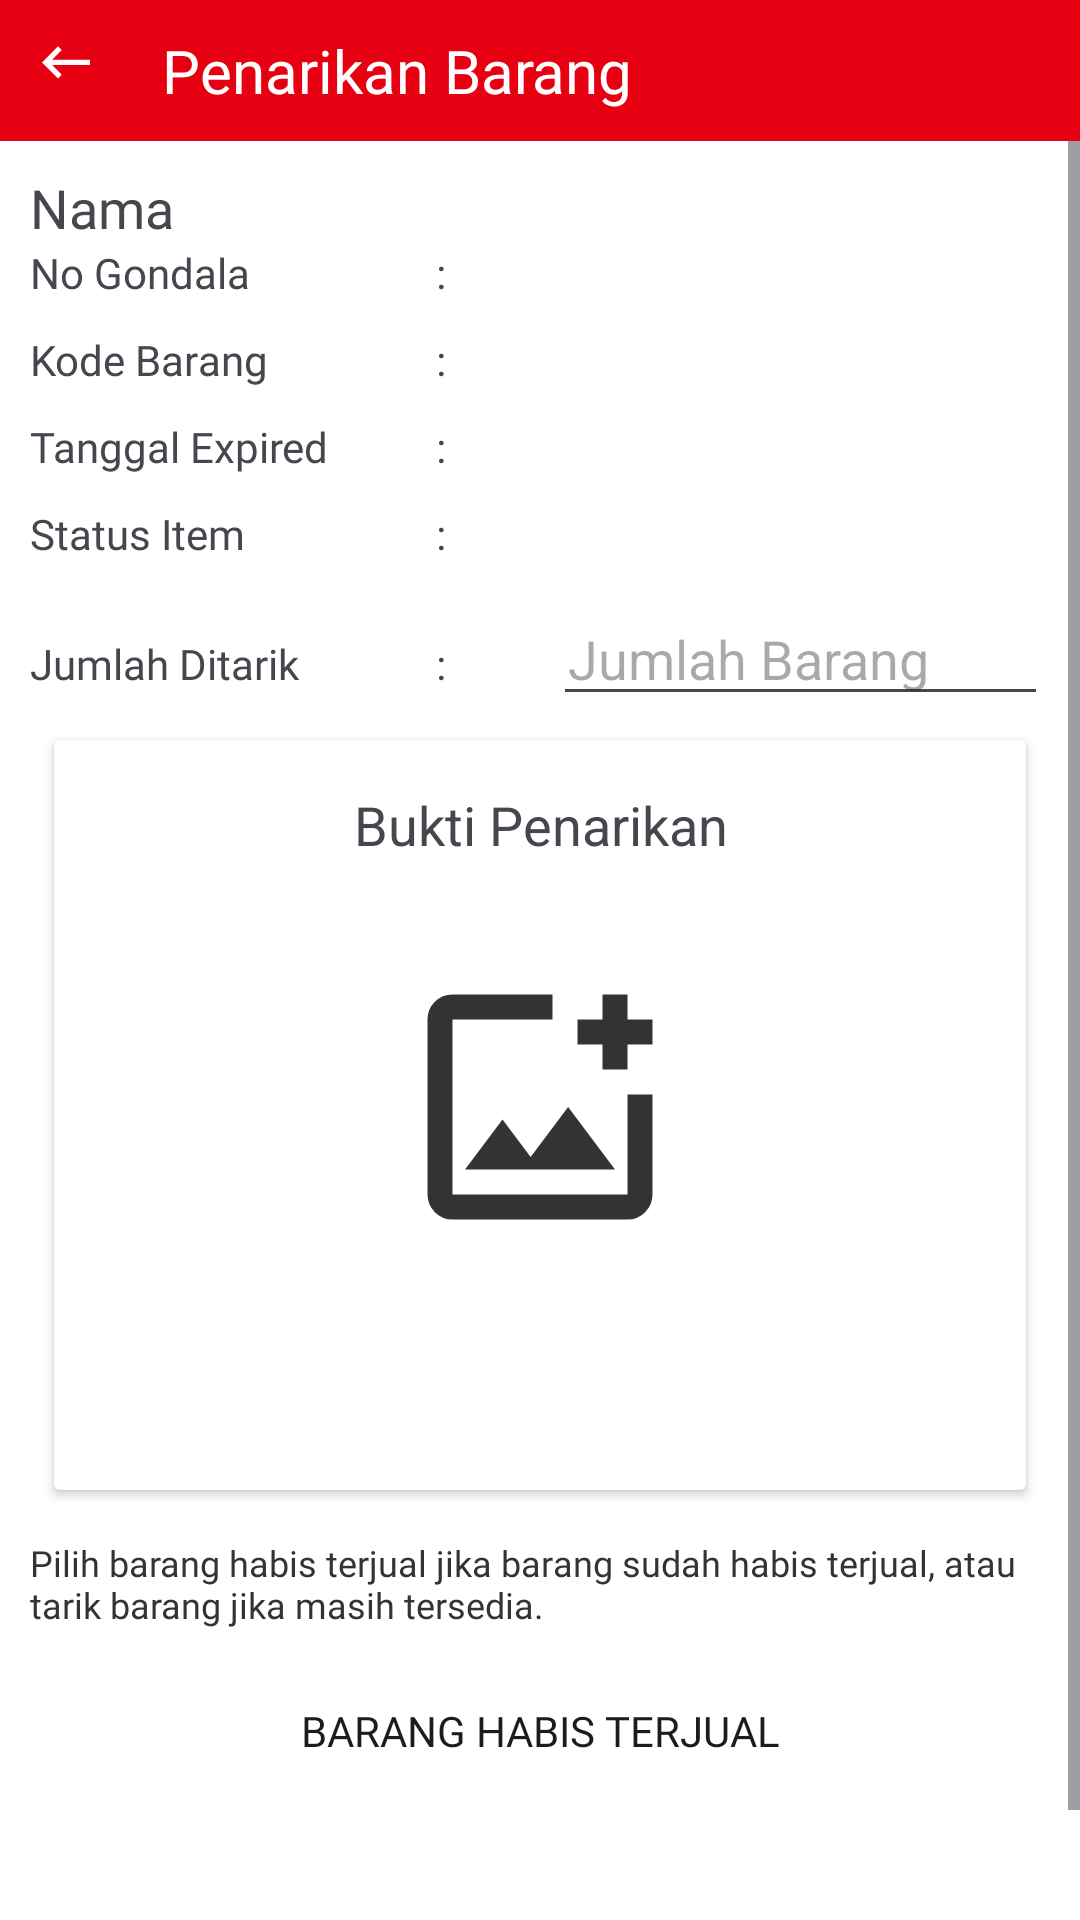

Layout XML and referenced resources for this Android screen:
<!-- AndroidManifest.xml: application theme Theme.TransTools -->
<!-- res/layout/fragment_detail_item.xml -->
<?xml version="1.0" encoding="utf-8"?>
<FrameLayout xmlns:android="http://schemas.android.com/apk/res/android"
    xmlns:tools="http://schemas.android.com/tools"
    android:layout_width="match_parent"
    android:background="@color/colorBackground"
    android:layout_height="match_parent"
    tools:context=".DetailItemFragment">

    <LinearLayout
        android:layout_width="match_parent"
        android:layout_height="wrap_content"
        android:orientation="vertical">

        <LinearLayout
            android:layout_width="match_parent"
            android:layout_height="wrap_content"
            android:orientation="horizontal"
            android:background="@color/colorPrimary"
            android:padding="10dp">

            <ImageView
                android:id="@+id/kembali"
                android:layout_width="wrap_content"
                android:layout_height="match_parent"
                android:src="@drawable/kembali"
                android:paddingEnd="10dp"/>

            <TextView
                android:layout_width="wrap_content"
                android:layout_height="wrap_content"
                android:text="Penarikan Barang"
                android:textSize="20sp"
                android:fontFamily="@font/poppinsbold"
                android:textColor="@color/white"
                android:paddingStart="10dp"/>
        </LinearLayout>

        <ScrollView
            android:layout_width="match_parent"
            android:layout_height="wrap_content">

            <LinearLayout
                android:layout_width="match_parent"
                android:layout_height="wrap_content"
                android:orientation="vertical"
                android:padding="10dp">

                <LinearLayout
                    android:layout_width="match_parent"
                    android:layout_height="wrap_content"
                    android:orientation="horizontal">

                    <TextView
                        android:layout_width="wrap_content"
                        android:layout_height="wrap_content"
                        android:id="@+id/itemName"
                        android:textSize="18sp"
                        android:text="Nama"
                        android:fontFamily="@font/poppinsbold"/>
                </LinearLayout>

                <TableLayout
                    android:layout_width="match_parent"
                    android:layout_height="wrap_content"
                    android:stretchColumns="*">

                    <TableRow>
                        <TextView
                            android:layout_width="wrap_content"
                            android:layout_height="wrap_content"
                            android:text="No Gondala"
                            android:fontFamily="@font/poppinsregular"/>

                        <TextView
                            android:layout_width="wrap_content"
                            android:layout_height="wrap_content"
                            android:text=":"
                            android:fontFamily="@font/poppinsregular"/>

                        <TextView
                            android:id="@+id/noGondalaValue"
                            android:layout_width="wrap_content"
                            android:layout_height="wrap_content"
                            android:fontFamily="@font/poppinsregular"/>
                    </TableRow>

                    <TableRow
                        android:paddingTop="10dp">
                        <TextView
                            android:layout_width="wrap_content"
                            android:layout_height="wrap_content"
                            android:text="Kode Barang"
                            android:fontFamily="@font/poppinsregular"/>

                        <TextView
                            android:layout_width="wrap_content"
                            android:layout_height="wrap_content"
                            android:text=":"
                            android:fontFamily="@font/poppinsregular"/>

                        <TextView
                            android:id="@+id/kodeBarangValue"
                            android:layout_width="wrap_content"
                            android:layout_height="wrap_content"
                            android:fontFamily="@font/poppinsregular"/>
                    </TableRow>

                    <TableRow
                        android:paddingTop="10dp">
                        <TextView
                            android:layout_width="wrap_content"
                            android:layout_height="wrap_content"
                            android:text="Tanggal Expired"
                            android:fontFamily="@font/poppinsregular"/>

                        <TextView
                            android:layout_width="wrap_content"
                            android:layout_height="wrap_content"
                            android:text=":"
                            android:fontFamily="@font/poppinsregular"/>

                        <TextView
                            android:id="@+id/tanggalExpiredValue"
                            android:layout_width="wrap_content"
                            android:layout_height="wrap_content"
                            android:fontFamily="@font/poppinsregular"/>
                    </TableRow>

                    <TableRow
                        android:paddingTop="10dp">
                        <TextView
                            android:layout_width="wrap_content"
                            android:layout_height="wrap_content"
                            android:text="Status Item"
                            android:fontFamily="@font/poppinsregular"/>

                        <TextView
                            android:layout_width="wrap_content"
                            android:layout_height="wrap_content"
                            android:text=":"
                            android:fontFamily="@font/poppinsregular"/>

                        <TextView
                            android:id="@+id/statusItemValue"
                            android:layout_width="wrap_content"
                            android:layout_height="wrap_content"
                            android:fontFamily="@font/poppinsregular"/>
                    </TableRow>

                    <TableRow
                        android:paddingTop="10dp">
                        <TextView
                            android:layout_width="wrap_content"
                            android:layout_height="wrap_content"
                            android:text="Jumlah Ditarik"
                            android:fontFamily="@font/poppinsregular"/>

                        <TextView
                            android:layout_width="wrap_content"
                            android:layout_height="wrap_content"
                            android:text=":"
                            android:fontFamily="@font/poppinsregular"/>

                        <EditText
                            android:id="@+id/jum"
                            android:layout_width="match_parent"
                            android:layout_height="wrap_content"
                            android:hint="Jumlah Barang"
                            android:inputType="number"
                            android:paddingStart="5dp"/>
                    </TableRow>

                </TableLayout>

                <LinearLayout
                    android:layout_width="match_parent"
                    android:layout_height="wrap_content"
                    android:orientation="vertical">



                    <androidx.cardview.widget.CardView
                        android:id="@+id/camera"
                        android:layout_width="match_parent"
                        android:layout_height="250dp"
                        android:layout_margin="8dp">

                        <LinearLayout
                            android:layout_width="match_parent"
                            android:layout_height="wrap_content"
                            android:orientation="vertical">

                            
                            <TextView
                                android:id="@+id/textViewTitle"
                                android:layout_width="match_parent"
                                android:layout_height="wrap_content"
                                android:text="Bukti Penarikan"
                                android:textSize="18sp"
                                android:gravity="center"
                                android:padding="16dp"/>

                            
                            <LinearLayout
                                android:layout_width="match_parent"
                                android:layout_height="wrap_content"
                                android:padding="16dp"
                                android:gravity="center">

                                
                                <ImageView
                                    android:id="@+id/hasilFoto"
                                    android:layout_width="100dp"
                                    android:layout_height="100dp"
                                    android:layout_gravity="center"
                                    android:layout_centerVertical="true"
                                    android:src="@drawable/outline_add_photo_alternate_24"/>
                            </LinearLayout>
                        </LinearLayout>
                    </androidx.cardview.widget.CardView>
                </LinearLayout>

                <TextView
                    android:layout_width="match_parent"
                    android:layout_height="wrap_content"
                    android:text="Pilih barang habis terjual jika barang sudah habis terjual, atau tarik barang jika masih tersedia."
                    android:textColor="@color/colorOnSurface"
                    android:textSize="12sp"
                    android:fontFamily="@font/poppinsregular"
                    android:layout_marginTop="8dp"/>

                <Button
                    android:id="@+id/sold"
                    android:layout_width="match_parent"
                    android:layout_height="wrap_content"
                    android:text="Barang habis terjual"
                    android:layout_marginTop="10dp"
                    android:background="@drawable/button_shape_grey"
                    android:fontFamily="@font/poppinsregular"/>

                <Button
                    android:id="@+id/tarik"
                    android:layout_width="match_parent"
                    android:layout_height="wrap_content"
                    android:background="@drawable/button_shape_grey"
                    android:layout_marginTop="20dp"
                    android:text="Tarik Barang"/>
            </LinearLayout>
        </ScrollView>

    </LinearLayout>
</FrameLayout>
<!-- resources referenced by this layout -->
<resources>
  <color name="colorBackground">#FFFFFF</color>
  <color name="colorOnSurface">#333333</color>
  <color name="colorPrimary">#E60012</color>
  <color name="white">#FFFFFFFF</color>
  <!-- drawable kembali (drawable) -->
  <vector android:autoMirrored="true" android:height="30dp"
      android:tint="@color/white" android:viewportHeight="30"
      android:viewportWidth="24" android:width="24dp" xmlns:android="http://schemas.android.com/apk/res/android">
      <path android:fillColor="@android:color/white" android:pathData="M21,11H6.83l3.58,-3.59L9,6l-6,6 6,6 1.41,-1.41L6.83,13H21z"/>
  </vector>
  <!-- drawable outline_add_photo_alternate_24 (drawable) -->
  <vector xmlns:android="http://schemas.android.com/apk/res/android" android:height="24dp" android:tint="?attr/colorOnSurface" android:viewportHeight="960" android:viewportWidth="960" android:width="24dp">
        
      <path android:fillColor="@android:color/white" android:pathData="M480,480Q480,480 480,480Q480,480 480,480L480,480Q480,480 480,480Q480,480 480,480L480,480Q480,480 480,480Q480,480 480,480L480,480Q480,480 480,480Q480,480 480,480L480,480Q480,480 480,480Q480,480 480,480Q480,480 480,480Q480,480 480,480ZM200,840Q167,840 143.5,816.5Q120,793 120,760L120,200Q120,167 143.5,143.5Q167,120 200,120L520,120Q520,137 520,157Q520,177 520,200L200,200Q200,200 200,200Q200,200 200,200L200,760Q200,760 200,760Q200,760 200,760L760,760Q760,760 760,760Q760,760 760,760L760,440Q783,440 803,440Q823,440 840,440L840,760Q840,793 816.5,816.5Q793,840 760,840L200,840ZM240,680L720,680L570,480L450,640L360,520L240,680ZM680,360L680,280L600,280L600,200L680,200L680,120L760,120L760,200L840,200L840,280L760,280L760,360L680,360Z"/>
      
  </vector>
  <style name="Theme.TransTools" parent="Theme.Material3.DayNight.NoActionBar">
          
          <item name="colorPrimary">@color/colorPrimary</item>
          <item name="colorPrimaryVariant">@color/colorPrimaryVariant</item>
          <item name="colorSecondary">@color/colorSecondary</item>
  
          
  
          <item name="colorSurface">@color/colorSurface</item>
  
          
          <item name="colorOnPrimary">@color/colorOnPrimary</item>
          <item name="colorOnSecondary">@color/colorOnSecondary</item>
          <item name="colorOnBackground">@color/colorOnBackground</item>
          <item name="colorOnSurface">@color/colorOnSurface</item>
  
          
  
  
          
          <item name="android:statusBarColor">@color/colorPrimary</item>
          <item name="android:navigationBarColor">@color/colorBackground</item>
      </style>
  <color name="colorPrimaryVariant">#B0000D</color>
  <color name="colorSecondary">#FF9800</color>
  <color name="colorSurface">#F8F8F8</color>
  <color name="colorOnPrimary">#FFFFFF</color>
  <color name="colorOnSecondary">#FFFFFF</color>
  <color name="colorOnBackground">#000000</color>
</resources>
